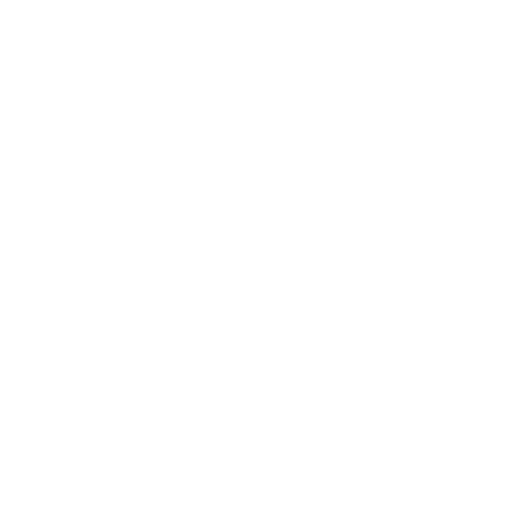
t = 0.00 s
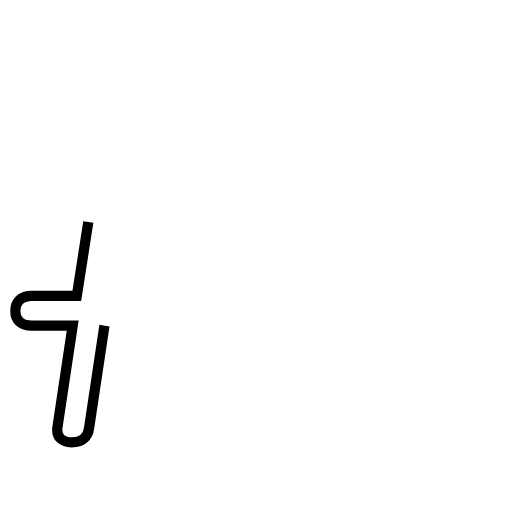
t = 1.37 s
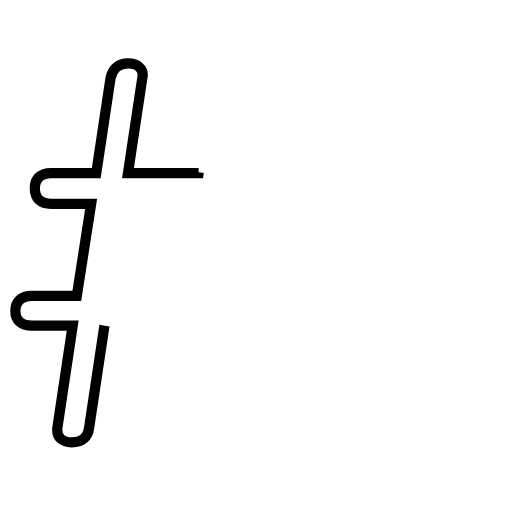
t = 2.73 s
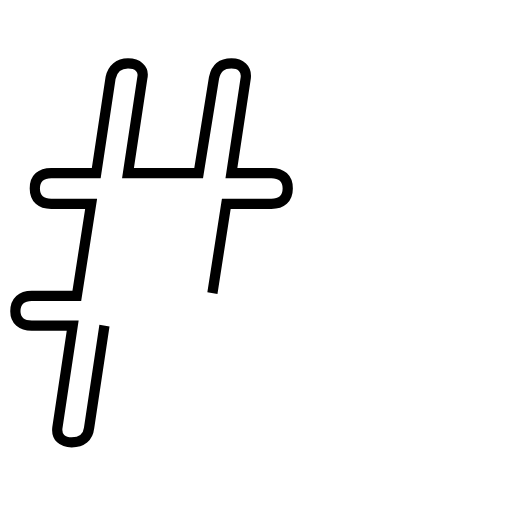
t = 4.10 s
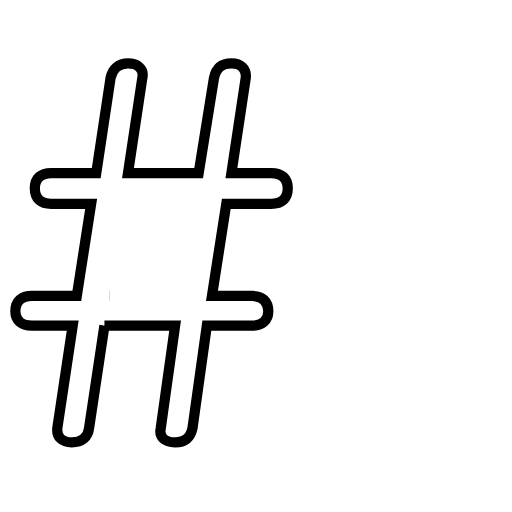
t = 5.47 s
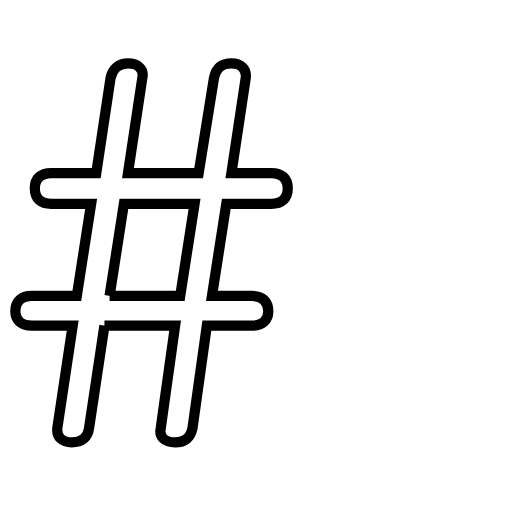
t = 6.43 s

The animated SVG that drew these frames (rendered in a browser with its animation timeline set to each time). Animation: 2 SMIL elements (animate=2); one cycle of 6.43 s.

<?xml version='1.0' encoding='utf-8'?>
<svg viewBox="0.0 -6.0 50.0 50.0" version="1.1" xmlns="http://www.w3.org/2000/svg"><rect x="-1000" y="-1000" width="2000" height="2000" stroke="white" fill="white" /><g style="fill:none;stroke:#000000;stroke-width:1"><path d="M 10.2 -12.2 L 8.7 -2.2 C 8.6 -1.3 8.0 -0.8 7.0 -0.8 C 6.1 -0.8 5.5 -1.3 5.6 -2.2 L 7.1 -12.2 L 3.1 -12.2 C 2.1 -12.2 1.5 -12.7 1.5 -13.6 C 1.5 -14.6 2.1 -15.1 3.1 -15.1 L 7.5 -15.1 L 8.9 -24.1 L 5.0 -24.1 C 4.0 -24.1 3.4 -24.6 3.4 -25.6 C 3.4 -26.6 4.0 -27.1 5.0 -27.1 L 9.4 -27.1 L 10.8 -36.4 C 11.0 -37.3 11.6 -37.8 12.5 -37.8 C 13.4 -37.8 14.1 -37.3 13.9 -36.4 L 12.5 -27.1 L 19.4 -27.1 L 20.9 -36.4 C 21.1 -37.3 21.6 -37.8 22.6 -37.8 C 23.5 -37.8 24.1 -37.3 24.0 -36.4 L 22.6 -27.1 L 26.5 -27.1 C 27.5 -27.1 28.1 -26.6 28.1 -25.6 C 28.1 -24.6 27.5 -24.1 26.5 -24.1 L 22.1 -24.1 L 20.7 -15.1 L 24.6 -15.1 C 25.6 -15.1 26.2 -14.6 26.2 -13.6 C 26.2 -12.7 25.6 -12.2 24.6 -12.2 L 20.2 -12.2 L 18.8 -2.2 C 18.6 -1.3 18.1 -0.8 17.1 -0.8 C 16.1 -0.8 15.5 -1.3 15.7 -2.2 L 17.1 -12.2 Z " transform="translate(0.0 38.0)" stroke-dasharray="182.18704609670488" stroke-dashoffset="182.18704609670488"><animate attributeName="stroke-dashoffset" from="182.18704609670488" to="0" dur="5.465611382901146s" begin="0s" fill="freeze" /></path><path d="M 10.7 -15.1 L 17.6 -15.1 L 19.0 -24.1 L 12.1 -24.1 Z" transform="translate(0.0 38.0)" stroke-dasharray="32.01647605877713" stroke-dashoffset="32.01647605877713"><animate attributeName="stroke-dashoffset" from="32.01647605877713" to="0" dur="0.9604942817633139s" begin="5.465611382901146s" fill="freeze" /></path></g></svg>
